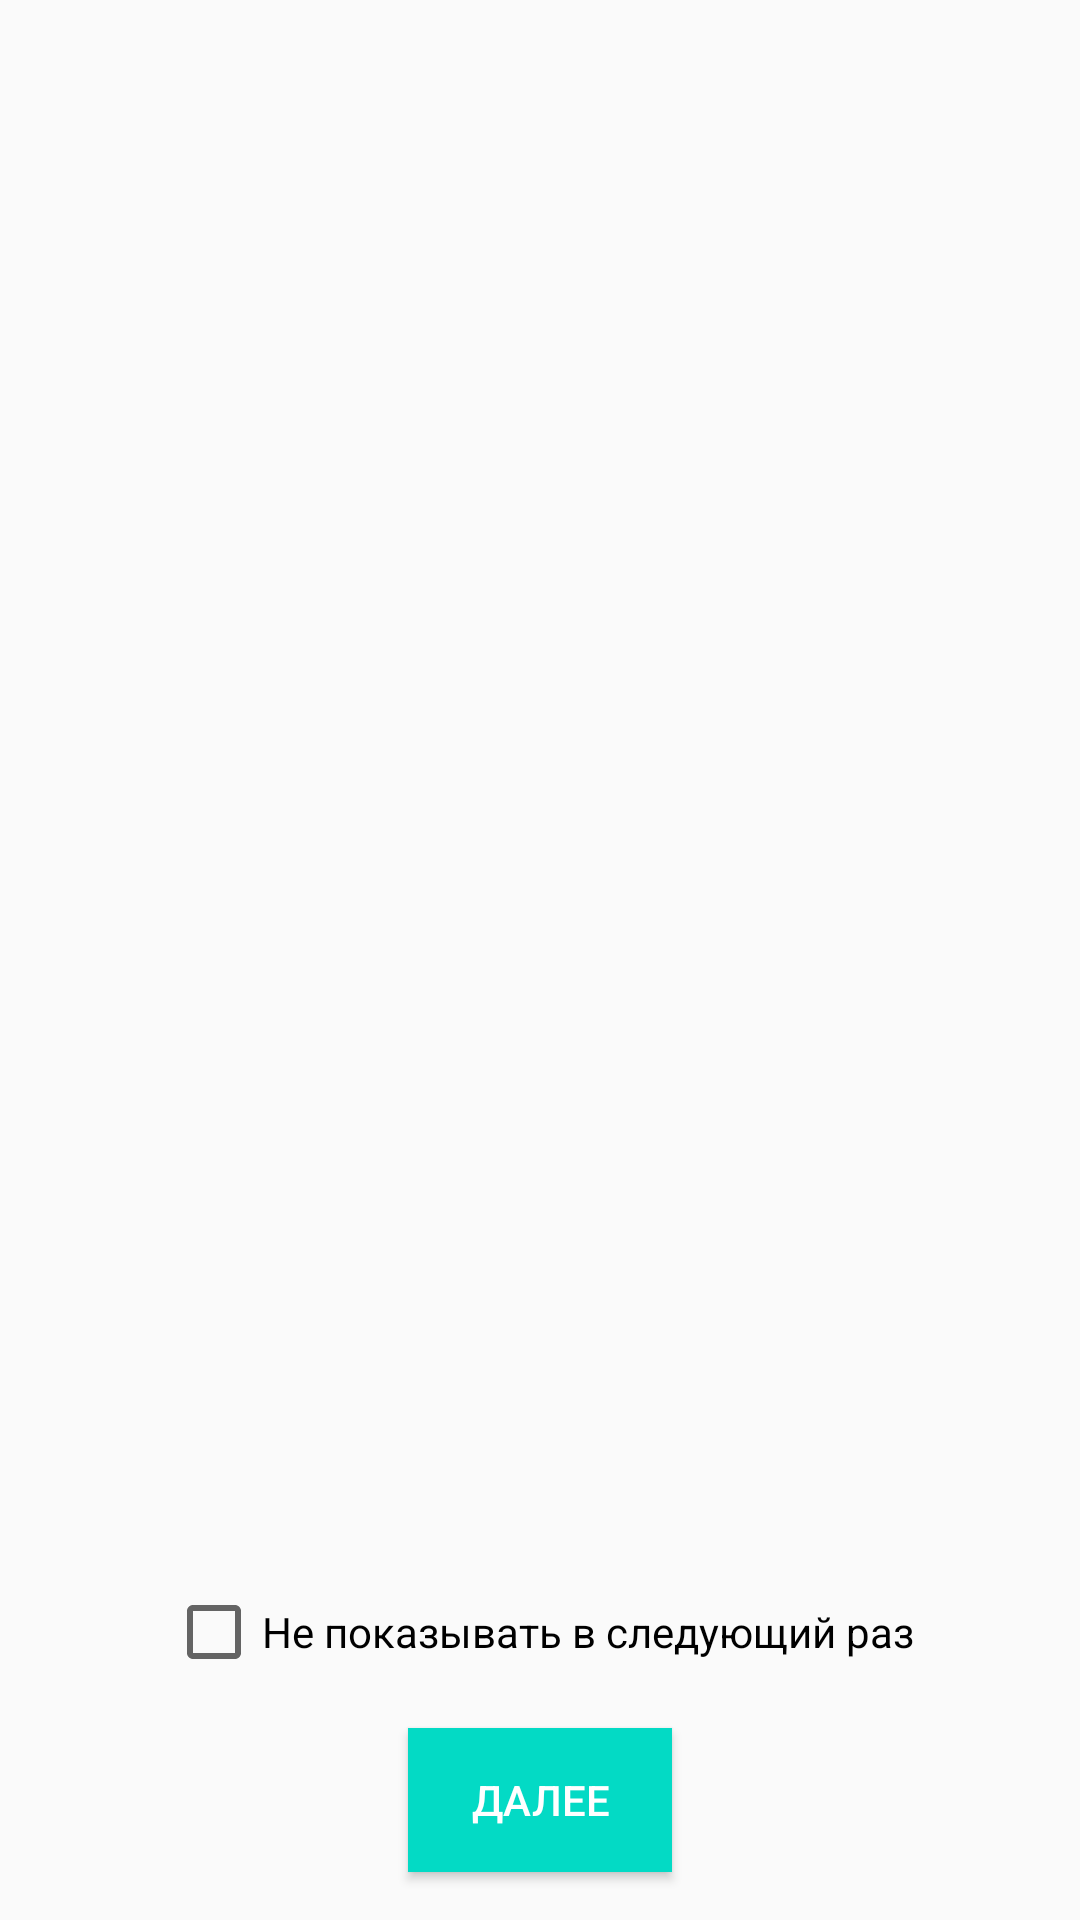

Reconstruct the res/layout file that produces this screen, plus the resources it refers to.
<!-- AndroidManifest.xml: application theme AppTheme -->
<!-- res/layout/fragment_description.xml -->
<?xml version="1.0" encoding="utf-8"?>
<androidx.constraintlayout.widget.ConstraintLayout xmlns:android="http://schemas.android.com/apk/res/android"
    xmlns:app="http://schemas.android.com/apk/res-auto"
    xmlns:tools="http://schemas.android.com/tools"
    android:layout_width="match_parent"
    android:layout_height="match_parent">

    <ScrollView
        android:id="@+id/scrollViewDescription"
        android:layout_width="match_parent"
        android:layout_height="0dp"
        android:layout_marginStart="16dp"
        android:layout_marginTop="16dp"
        android:layout_marginEnd="16dp"
        android:layout_marginBottom="16dp"
        app:layout_constraintBottom_toTopOf="@+id/checkBoxDescription"
        app:layout_constraintEnd_toEndOf="parent"
        app:layout_constraintStart_toStartOf="parent"
        app:layout_constraintTop_toTopOf="parent">

        <TextView
            android:id="@+id/tvDescription"
            android:layout_width="match_parent"
            android:layout_height="wrap_content"
            android:fontFamily="sans-serif-condensed-medium"
            android:textSize="22sp"
            tools:text="Some text" />

    </ScrollView>

    <CheckBox
        android:id="@+id/checkBoxDescription"
        android:layout_width="wrap_content"
        android:layout_height="wrap_content"
        android:layout_marginBottom="16dp"
        android:text="@string/lbl_do_not_show"
        app:layout_constraintBottom_toTopOf="@+id/btnNextDescription"
        app:layout_constraintEnd_toEndOf="@+id/btnNextDescription"
        app:layout_constraintStart_toStartOf="@+id/btnNextDescription" />

    <Button
        android:id="@+id/btnNextDescription"
        android:layout_width="wrap_content"
        android:layout_height="wrap_content"
        android:layout_marginStart="16dp"
        android:layout_marginEnd="16dp"
        android:layout_marginBottom="16dp"
        android:background="@color/colorAccentBlue"
        android:text="@string/lbl_next"
        android:textColor="@color/white"
        app:layout_constraintBottom_toBottomOf="parent"
        app:layout_constraintEnd_toEndOf="parent"
        app:layout_constraintStart_toStartOf="parent" />

</androidx.constraintlayout.widget.ConstraintLayout>
<!-- resources referenced by this layout -->
<resources>
  <color name="colorAccentBlue">#03DAC5</color>
  <color name="white">#fff</color>
  <string name="lbl_do_not_show">Не показывать в следующий раз</string>
  <string name="lbl_next">Далее</string>
  <style name="AppTheme" parent="Theme.AppCompat.Light.NoActionBar">
          
          <item name="colorPrimary">@color/colorPrimaryBlue</item>
          <item name="colorPrimaryDark">@color/colorPrimaryDarkBlue</item>
          <item name="colorAccent">@color/colorAccentBlue</item>
      </style>
  <color name="colorPrimaryBlue">#6200EE</color>
  <color name="colorPrimaryDarkBlue">#3700B3</color>
</resources>
